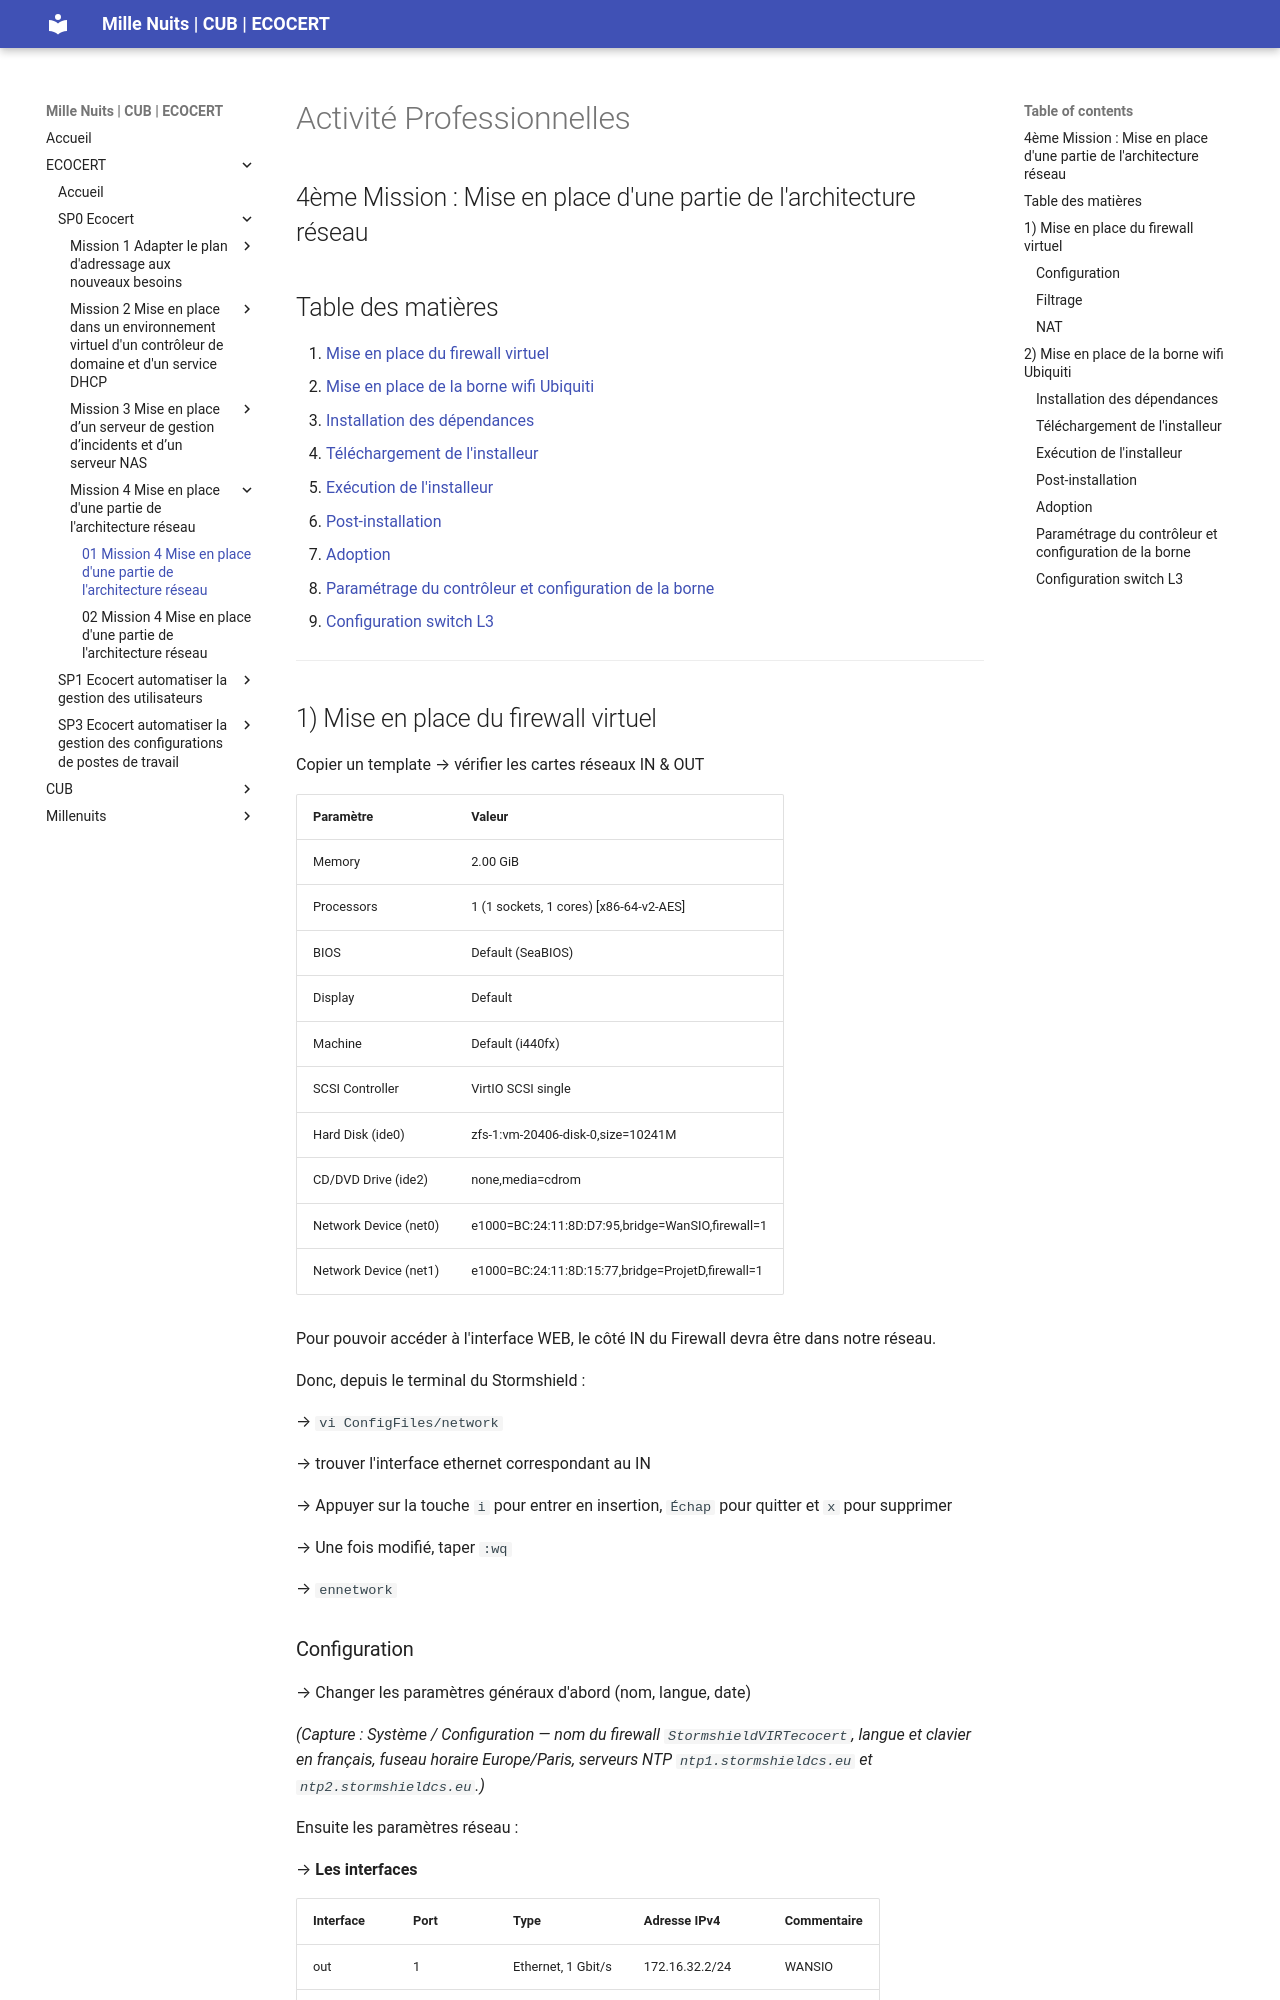

repository: WALID163/Projet-de-professionnalisation · page: ECOCERT_SP0_Mission_4_Mise_en_place_d_une_partie_de_l_architecture_reseau/index.html · generator: mkdocs

# Activité Professionnelles

## 4ème Mission : Mise en place d'une partie de l'architecture réseau

## Table des matières

1. [Mise en place du firewall virtuel](#1-mise-en-place-du-firewall-virtuel)
2. [Mise en place de la borne wifi Ubiquiti](#2-mise-en-place-de-la-borne-wifi-ubiquiti)
   - [Installation des dépendances](#installation-des-dépendances)
   - [Téléchargement de l'installeur](#téléchargement-de-linstalleur)
   - [Exécution de l'installeur](#exécution-de-linstalleur)
   - [Post-installation](#post-installation)
   - [Adoption](#adoption)
   - [Paramétrage du contrôleur et configuration de la borne](#paramétrage-du-contrôleur-et-configuration-de-la-borne)
   - [Configuration switch L3](#configuration-switch-l3)

---

## 1) Mise en place du firewall virtuel

Copier un template → vérifier les cartes réseaux IN & OUT

| Paramètre | Valeur |
|---|---|
| Memory | 2.00 GiB |
| Processors | 1 (1 sockets, 1 cores) [x86-64-v2-AES] |
| BIOS | Default (SeaBIOS) |
| Display | Default |
| Machine | Default (i440fx) |
| SCSI Controller | VirtIO SCSI single |
| Hard Disk (ide0) | zfs-1:vm-20406-disk-0,size=10241M |
| CD/DVD Drive (ide2) | none,media=cdrom |
| Network Device (net0) | e1000=BC:24:11:8D:D7:95,bridge=WanSIO,firewall=1 |
| Network Device (net1) | e1000=BC:24:11:8D:15:77,bridge=ProjetD,firewall=1 |

Pour pouvoir accéder à l'interface WEB, le côté IN du Firewall devra être dans notre réseau.

Donc, depuis le terminal du Stormshield :

→ `vi ConfigFiles/network`

→ trouver l'interface ethernet correspondant au IN

→ Appuyer sur la touche `i` pour entrer en insertion, `Échap` pour quitter et `x` pour supprimer

→ Une fois modifié, taper `:wq`

→ `ennetwork`
